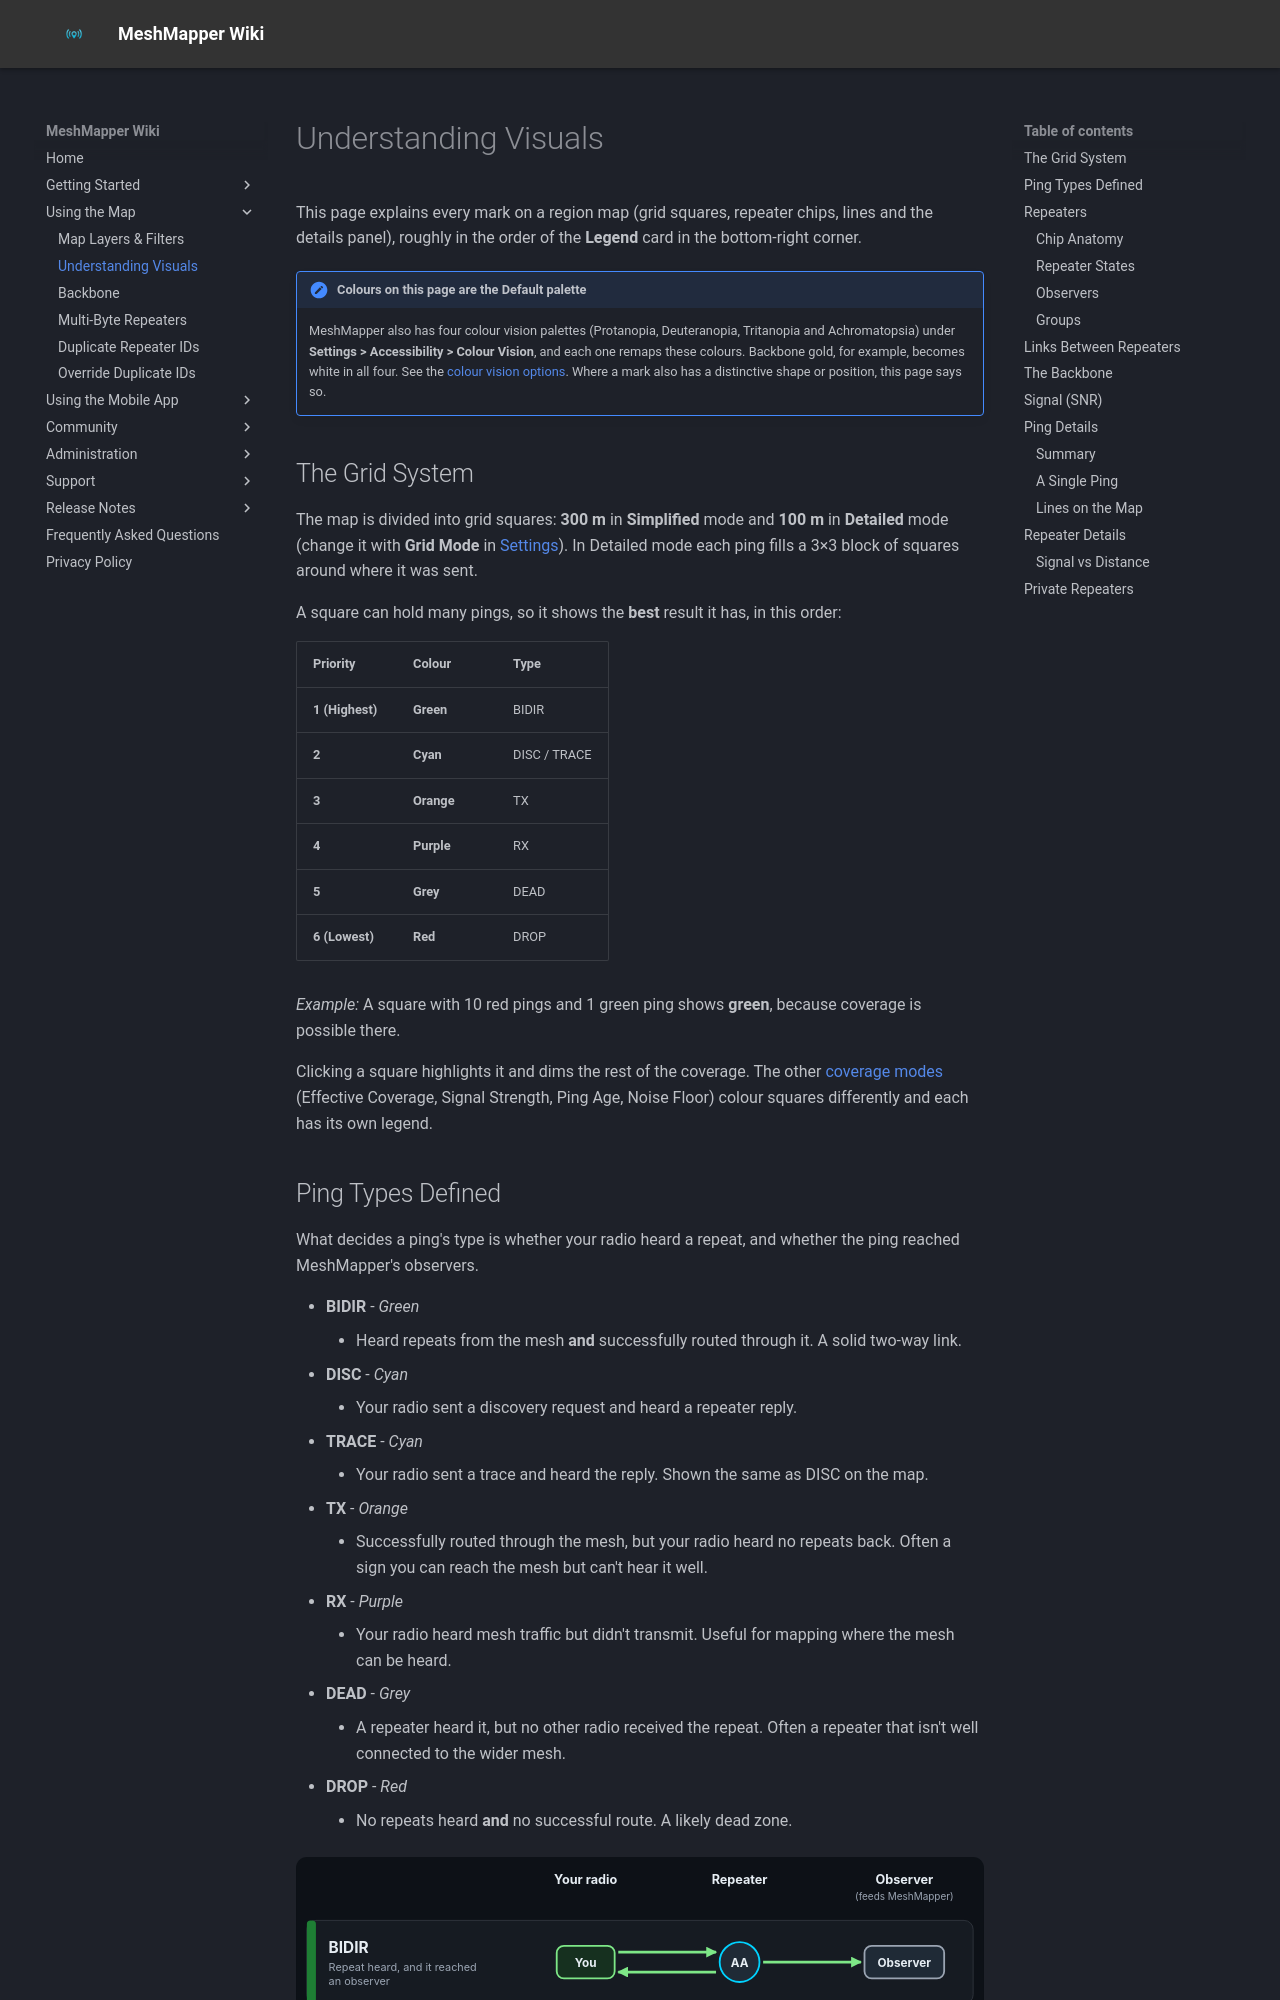

repository: MeshMapper/MeshMapper_Wiki · page: visuals/index.html · generator: mkdocs

# Understanding Visuals

This page explains every mark on a region map (grid squares, repeater chips, lines and the details panel), roughly in the order of the **Legend** card in the bottom-right corner.

!!! note "Colours on this page are the Default palette"
    MeshMapper also has four colour vision palettes (Protanopia, Deuteranopia, Tritanopia and Achromatopsia) under **Settings > Accessibility > Colour Vision**, and each one remaps these colours. Backbone gold, for example, becomes white in all four. See the [colour vision options](layers.md#accessibility). Where a mark also has a distinctive shape or position, this page says so.

## The Grid System

The map is divided into grid squares: **300 m** in **Simplified** mode and **100 m** in **Detailed** mode (change it with **Grid Mode** in [Settings](layers.md#settings)). In Detailed mode each ping fills a 3×3 block of squares around where it was sent.

A square can hold many pings, so it shows the **best** result it has, in this order:

| Priority | Colour | Type |
| --- | --- | --- |
| **1 (Highest)** | **Green** | BIDIR |
| **2** | **Cyan** | DISC / TRACE |
| **3** | **Orange** | TX |
| **4** | **Purple** | RX |
| **5** | **Grey** | DEAD |
| **6 (Lowest)** | **Red** | DROP |

*Example:* A square with 10 red pings and 1 green ping shows **green**, because coverage is possible there.

Clicking a square highlights it and dims the rest of the coverage. The other [coverage modes](layers.md#coverage-modes) (Effective Coverage, Signal Strength, Ping Age, Noise Floor) colour squares differently and each has its own legend.

## Ping Types Defined

What decides a ping's type is whether your radio heard a repeat, and whether the ping reached MeshMapper's observers.

  - **BIDIR** - *Green*
    - Heard repeats from the mesh **and** successfully routed through it. A solid two-way link.
  - **DISC** - *Cyan*
    - Your radio sent a discovery request and heard a repeater reply.
  - **TRACE** - *Cyan*
    - Your radio sent a trace and heard the reply. Shown the same as DISC on the map.
  - **TX** - *Orange*
    - Successfully routed through the mesh, but your radio heard no repeats back. Often a sign you can reach the mesh but can't hear it well.
  - **RX** - *Purple*
    - Your radio heard mesh traffic but didn't transmit. Useful for mapping where the mesh can be heard.
  - **DEAD** - *Grey*
    - A repeater heard it, but no other radio received the repeat. Often a repeater that isn't well connected to the wider mesh.
  - **DROP** - *Red*
    - No repeats heard **and** no successful route. A likely dead zone.

![How MeshMapper decides a ping's type: whether a repeater heard you, whether you heard its repeat, and whether the ping reached MeshMapper's observers.](assets/ping-types.svg)

## Repeaters
